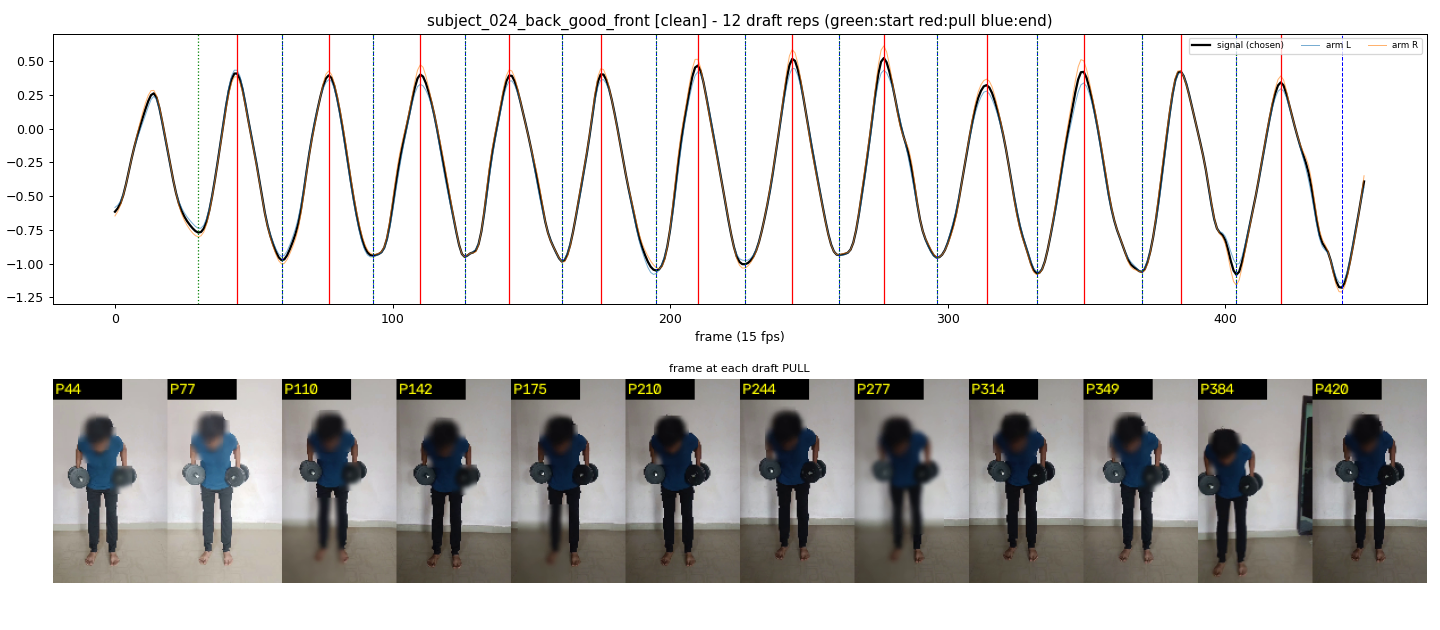

The file beside this chart, header and first rows:
start_frame, pull_frame, end_frame
30, 44, 60
60, 77, 93
93, 110, 126
126, 142, 161
161, 175, 195
195, 210, 227
227, 244, 261
261, 277, 296
296, 314, 332
332, 349, 370
370, 384, 404
404, 420, 442
